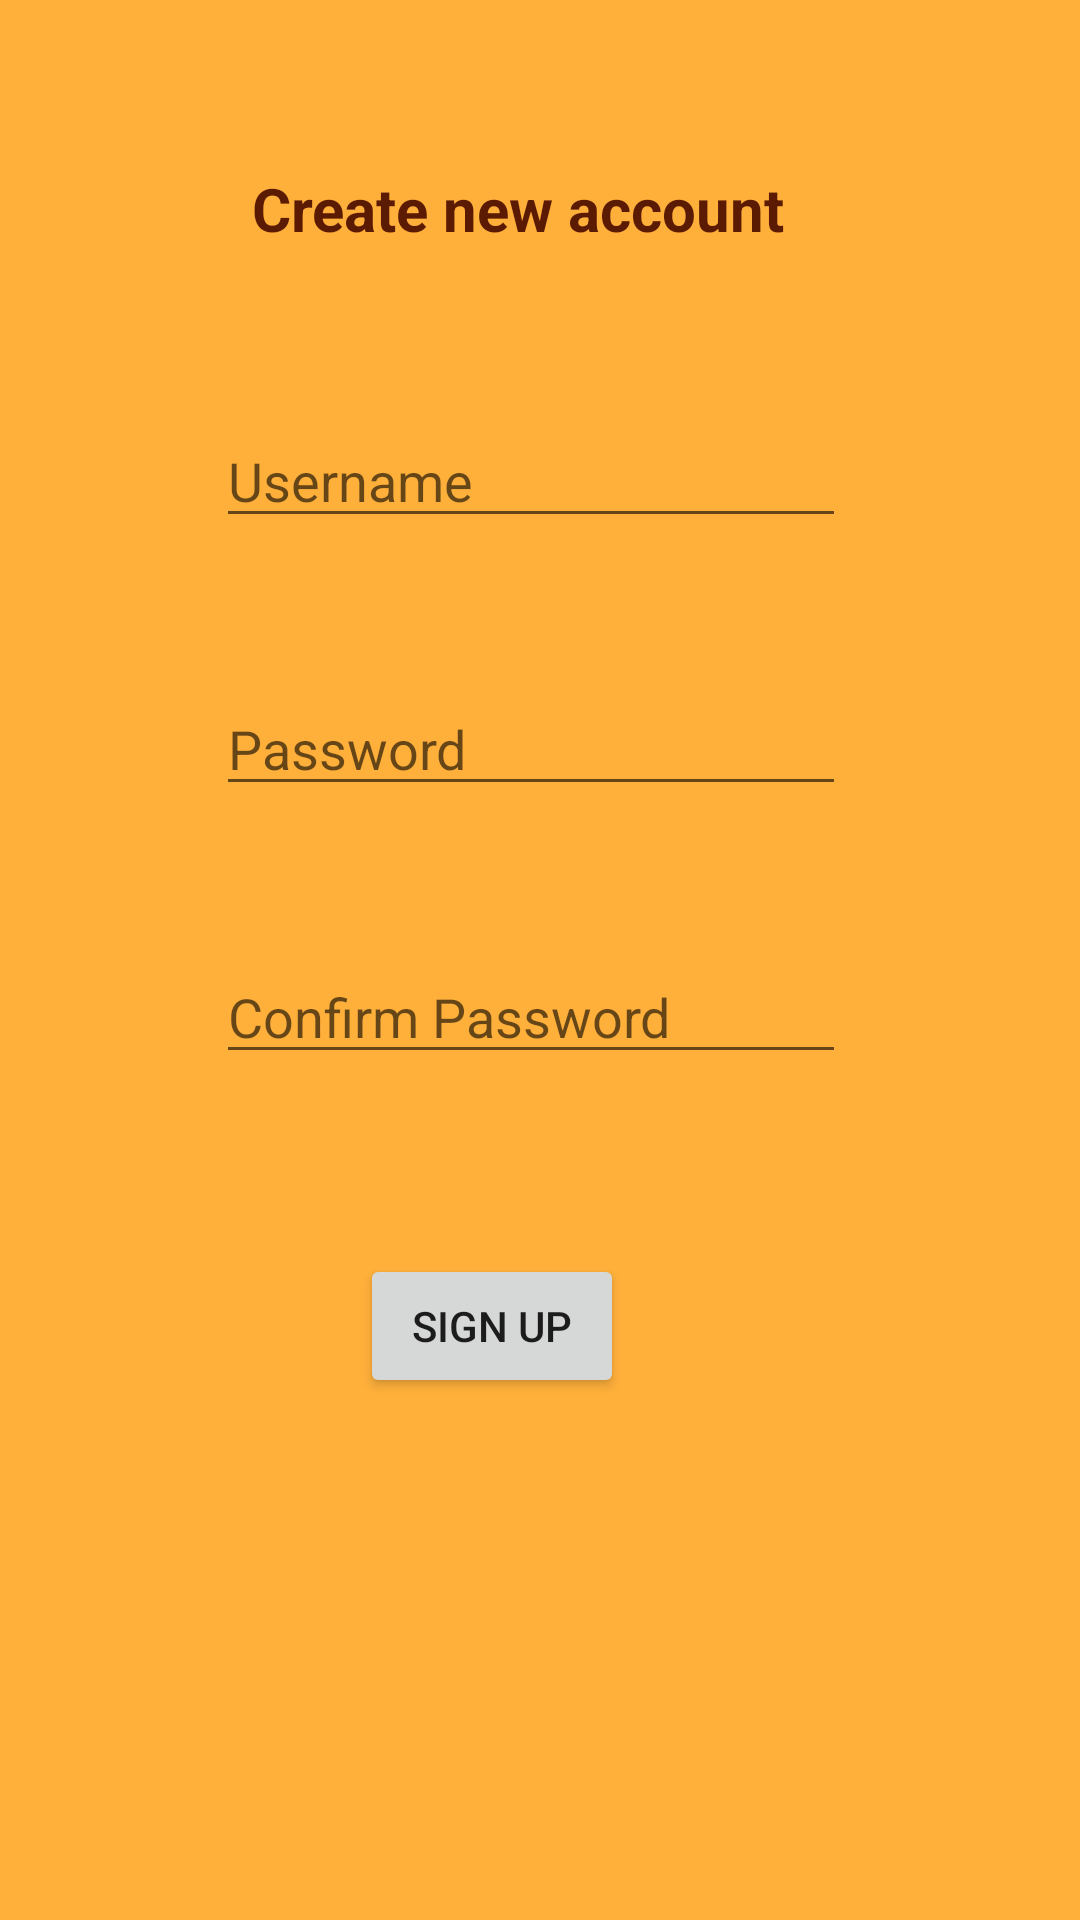

Reconstruct the res/layout file that produces this screen, plus the resources it refers to.
<!-- AndroidManifest.xml: application theme Theme.CoffeeSpot -->
<!-- res/layout/activity_register.xml -->
<?xml version="1.0" encoding="utf-8"?>
<androidx.constraintlayout.widget.ConstraintLayout xmlns:android="http://schemas.android.com/apk/res/android"
    xmlns:app="http://schemas.android.com/apk/res-auto"
    xmlns:tools="http://schemas.android.com/tools"
    android:layout_width="match_parent"
    android:layout_height="match_parent"
    android:background="#FFB03B"
    tools:context=".Register">

    <TextView
        android:id="@+id/text_view1"
        android:layout_width="189dp"
        android:layout_height="30dp"
        android:layout_marginStart="84dp"
        android:layout_marginLeft="84dp"
        android:layout_marginTop="56dp"
        android:text="Create new account"
        android:textAllCaps="false"
        android:textColor="#5B1B02"
        android:textSize="20sp"
        android:textStyle="bold"
        app:layout_constraintStart_toStartOf="parent"
        app:layout_constraintTop_toTopOf="parent" />

    <EditText
        android:id="@+id/input_textr1"
        android:layout_width="wrap_content"
        android:layout_height="wrap_content"
        android:layout_marginStart="72dp"
        android:layout_marginLeft="72dp"
        android:layout_marginTop="52dp"
        android:ems="10"
        android:hint="Username"
        android:inputType="textPersonName"
        app:layout_constraintStart_toStartOf="parent"
        app:layout_constraintTop_toBottomOf="@+id/text_view1" />

    <EditText
        android:id="@+id/input_textr2"
        android:layout_width="wrap_content"
        android:layout_height="wrap_content"
        android:layout_marginStart="72dp"
        android:layout_marginLeft="72dp"
        android:layout_marginTop="48dp"
        android:ems="10"
        android:hint="Password"
        android:inputType="textPassword"
        app:layout_constraintStart_toStartOf="parent"
        app:layout_constraintTop_toBottomOf="@+id/input_textr1" />

    <EditText
        android:id="@+id/input_textr3"
        android:layout_width="wrap_content"
        android:layout_height="wrap_content"
        android:layout_marginStart="72dp"
        android:layout_marginLeft="72dp"
        android:layout_marginTop="48dp"
        android:ems="10"
        android:hint="Confirm Password"
        android:inputType="textPassword"
        app:layout_constraintStart_toStartOf="parent"
        app:layout_constraintTop_toBottomOf="@+id/input_textr2" />

    <Button
        android:id="@+id/signup_buttonr"
        android:layout_width="wrap_content"
        android:layout_height="wrap_content"
        android:layout_marginStart="120dp"
        android:layout_marginLeft="120dp"
        android:layout_marginTop="60dp"
        android:text="SIGN UP"
        app:layout_constraintStart_toStartOf="parent"
        app:layout_constraintTop_toBottomOf="@+id/input_textr3" />
</androidx.constraintlayout.widget.ConstraintLayout>
<!-- resources referenced by this layout -->
<resources>
  <style name="Theme.CoffeeSpot" parent="Theme.MaterialComponents.DayNight.DarkActionBar">
          
          <item name="colorPrimary">@color/purple_500</item>
          <item name="colorPrimaryVariant">@color/purple_700</item>
          <item name="colorOnPrimary">@color/white</item>
          
          <item name="colorSecondary">@color/teal_200</item>
          <item name="colorSecondaryVariant">@color/teal_700</item>
          <item name="colorOnSecondary">@color/black</item>
          
          <item name="android:statusBarColor" tools:targetApi="l">?attr/colorPrimaryVariant</item>
          
      </style>
  <color name="purple_500">#5B1B02</color>
  <color name="purple_700">#5B1B02</color>
  <color name="white">#FFFFFFFF</color>
  <color name="teal_200">#5B1B02</color>
  <color name="teal_700">#5B1B02</color>
  <color name="black">#FF000000</color>
</resources>
